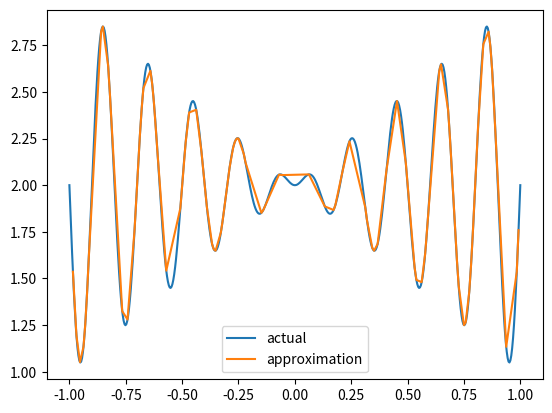

This chart was generated by the following Python code:


import numpy as np
import math
import matplotlib.pyplot as plt
from random import randint, uniform
import random

def generate_binary_string(n):
    key1 = ""
 
    # Loop to find the string
    # of desired length
    for i in range(n):
         
        # randint function to generate
        # 0, 1 randomly and converting
        # the result into str
        temp = str(random.randint(0, 1))
 
        # Concatenation the random 0, 1
        # to the final result
        key1 += temp
         
    return(key1)

def func1(num):
    temp = ''
    for i in str(num):
        temp += i
    return temp
        
def b_to_d(num):
    sum = 0 
    n = 8
    for i in num:
        
        sum += int(i) * math.pow(2,n)
        n = n-1
    sum = ((sum/math.pow(2,8)))-1
    if uniform(0, 1) < 0.5:
        return -sum
    return sum

# define the sine function
def sine(x):
    return x*np.sin(10*np.pi*x)+2

# define the fitness function
def fitness_function(population):
    # calculate the fitness of each individual
    fitness = []
    for individual in population:
        i = b_to_d(individual)
        y = sine(i)
        fitness.append(y)
    return fitness

# define the crossover function
def crossover(parent1, parent2):
    # randomly select a crossover point
    p1 = parent1
    p2 = parent2
    crossover_point = randint(0, len(p1) - 1)
    child1 = p1[:crossover_point] +  p2[crossover_point:]
    child2 = p2[:crossover_point] + p1[crossover_point:]
    return child1 , child2

# define the mutation function
def mutation(individual, mutation_rate):
    i = list(individual)
    if uniform(0, 1) < mutation_rate:
        mutate_point = randint(0, len(i) - 1)
        i[mutate_point] = int(not i[mutate_point]) 
    return str(i)

# define the genetic algorithm function
def cultural_algorithm(population_size, num_generations, mutation_rate):
    
    # generate the initial population
    belief_space = []
    population = []
    for i in range(population_size):
        
        b_s = generate_binary_string(8)
        belief_space.append(round(b_to_d(b_s),2))
        if (round(b_to_d(b_s),2) not in belief_space):
            belief_space.append(round(b_to_d(b_s),2))
            population.append(b_s)   
    
    # iterate through the generations
    for generation in range(num_generations):
    
        for i in range (0,len(population)-1,2):
            
            parent1 = population[i]
            parent2 = population[i+1]
            
            # create the offspring using crossover
            child1 ,child2 = crossover(parent1, parent2)

            # apply mutation to the offspring
            #child1 = mutation(child1, mutation_rate)
            #child2 = mutation(child2, mutation_rate)
        
            if (round(b_to_d(child1),2) not in belief_space ):
                population.append(child1)
                belief_space.append(round(b_to_d(child1),2))
            if (round(b_to_d(child2),2) not in belief_space ):
                population.append(child2)
                belief_space.append(round(b_to_d(child2),2))
                
        fitness = fitness_function(population)
        fit = np.argsort(fitness)
        fit1 = fit[::-1]
        newpop=[]
        
        for i in range (len(population)//2):
             newpop.append(population[fit[i]])
             newpop.append(population[fit1[i]])
        newpop = list(set(newpop)) 
        population = newpop[:population_size]
      
    f_pop = [b_to_d(i) for i in population]
    print(len(f_pop))
    # return the best individual in the final population
    return f_pop

# run the genetic algorithm and plot the results
best_individual = cultural_algorithm(population_size=100, num_generations=500 , mutation_rate=0.01)
best_individual.sort()
print(best_individual)
x = np.linspace(-1,1,500)
y = sine(x)
plt.plot(x, y, label="actual")
#plt.scatter(best_individual, sine(np.array(best_individual)))
plt.plot(best_individual, sine(np.array(best_individual)), label="approximation")
plt.legend()
plt.show()
